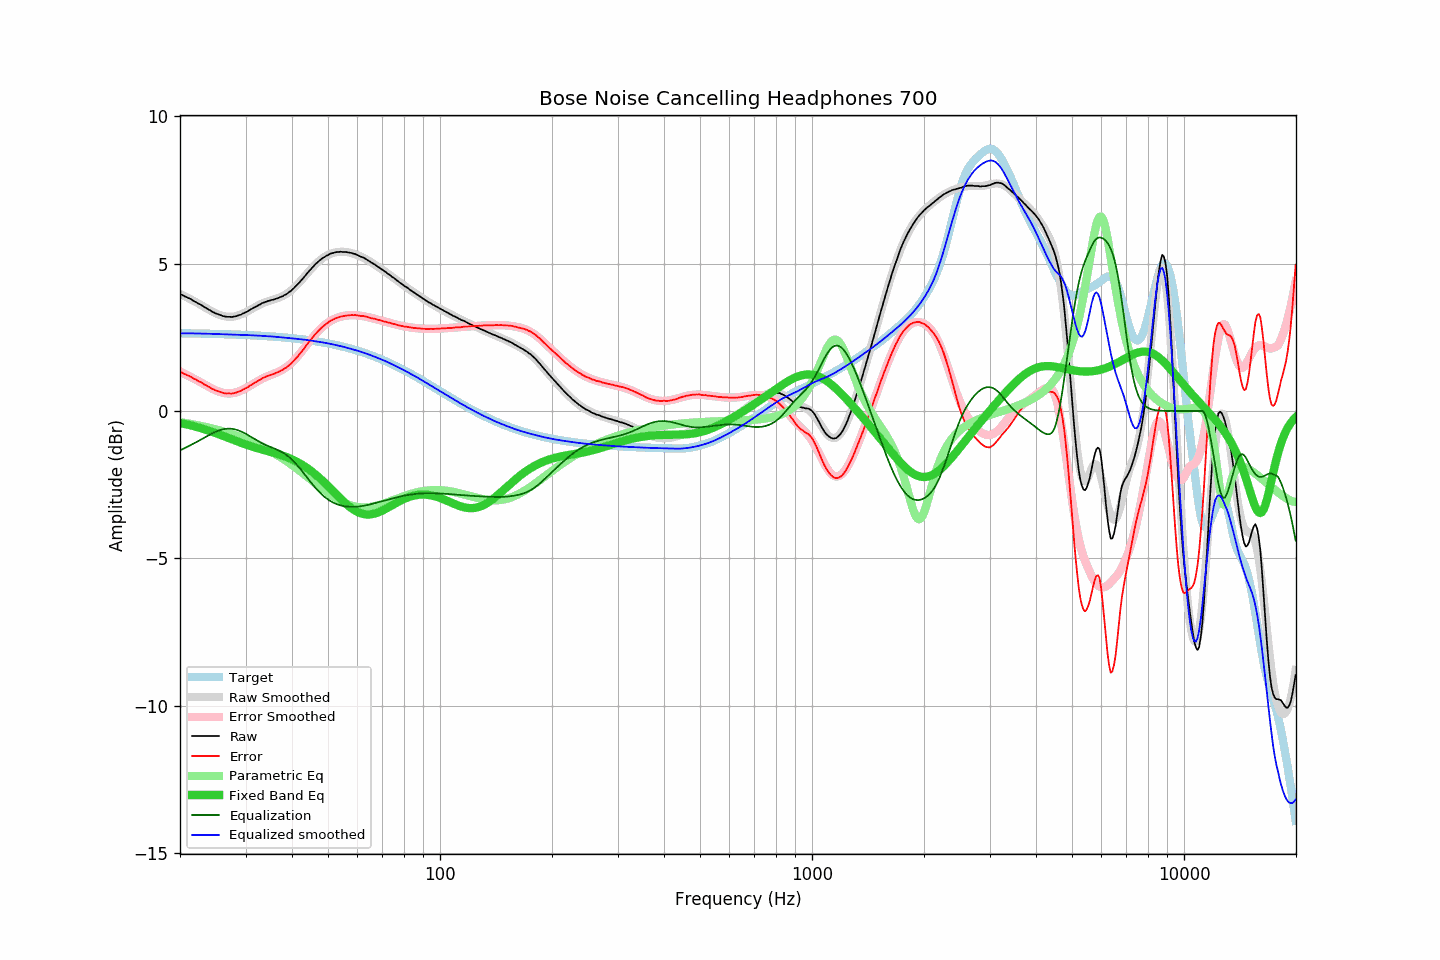

The table this chart was drawn from, first rows:
frequency, raw, error, smoothed, error_smoothed, equalization, parametric_eq, equalized_raw, equalized_smoothed, target
20.00, 3.97, 1.33, 3.97, 1.34, -1.34, -0.40, 2.63, 2.64, 2.64
20.20, 3.95, 1.31, 3.95, 1.31, -1.31, -0.42, 2.64, 2.64, 2.64
20.40, 3.92, 1.28, 3.92, 1.28, -1.28, -0.43, 2.64, 2.64, 2.64
20.61, 3.89, 1.25, 3.89, 1.26, -1.26, -0.44, 2.63, 2.64, 2.64
20.81, 3.87, 1.23, 3.87, 1.23, -1.23, -0.45, 2.64, 2.64, 2.64
21.02, 3.84, 1.20, 3.84, 1.20, -1.20, -0.46, 2.64, 2.64, 2.64
21.23, 3.82, 1.18, 3.81, 1.17, -1.17, -0.48, 2.65, 2.64, 2.64
21.44, 3.79, 1.15, 3.78, 1.15, -1.15, -0.49, 2.64, 2.64, 2.64
21.66, 3.75, 1.12, 3.75, 1.12, -1.12, -0.51, 2.63, 2.63, 2.63
21.87, 3.72, 1.09, 3.72, 1.09, -1.09, -0.52, 2.63, 2.63, 2.63
22.09, 3.70, 1.07, 3.69, 1.06, -1.06, -0.53, 2.64, 2.63, 2.63
22.31, 3.66, 1.03, 3.66, 1.03, -1.03, -0.55, 2.63, 2.63, 2.63
22.54, 3.63, 1.00, 3.63, 1.00, -1.00, -0.57, 2.63, 2.63, 2.63
22.76, 3.61, 0.98, 3.60, 0.97, -0.97, -0.58, 2.64, 2.63, 2.63
22.99, 3.57, 0.94, 3.57, 0.94, -0.94, -0.60, 2.63, 2.63, 2.63
23.22, 3.53, 0.90, 3.53, 0.91, -0.91, -0.62, 2.62, 2.63, 2.63
23.45, 3.51, 0.88, 3.50, 0.88, -0.88, -0.63, 2.63, 2.62, 2.62
23.69, 3.47, 0.85, 3.47, 0.85, -0.85, -0.65, 2.62, 2.62, 2.62
23.92, 3.44, 0.82, 3.44, 0.82, -0.82, -0.67, 2.62, 2.62, 2.62
24.16, 3.41, 0.79, 3.41, 0.79, -0.79, -0.69, 2.62, 2.62, 2.62
24.40, 3.37, 0.75, 3.38, 0.76, -0.76, -0.71, 2.61, 2.62, 2.62
24.65, 3.35, 0.73, 3.35, 0.73, -0.73, -0.72, 2.62, 2.62, 2.62
24.89, 3.32, 0.70, 3.32, 0.71, -0.71, -0.74, 2.61, 2.62, 2.62
25.14, 3.30, 0.68, 3.30, 0.68, -0.68, -0.76, 2.61, 2.61, 2.62
25.39, 3.28, 0.67, 3.28, 0.66, -0.66, -0.78, 2.62, 2.61, 2.61
25.65, 3.26, 0.65, 3.26, 0.64, -0.64, -0.81, 2.61, 2.61, 2.61
25.91, 3.24, 0.63, 3.24, 0.63, -0.63, -0.83, 2.61, 2.61, 2.61
26.16, 3.22, 0.61, 3.22, 0.62, -0.62, -0.85, 2.60, 2.61, 2.61
26.43, 3.21, 0.60, 3.21, 0.61, -0.61, -0.87, 2.60, 2.61, 2.61
26.69, 3.20, 0.59, 3.20, 0.60, -0.60, -0.89, 2.60, 2.60, 2.61
26.96, 3.20, 0.60, 3.20, 0.60, -0.60, -0.91, 2.60, 2.60, 2.60
27.23, 3.20, 0.60, 3.20, 0.60, -0.60, -0.93, 2.60, 2.60, 2.60
27.50, 3.19, 0.59, 3.20, 0.60, -0.60, -0.95, 2.59, 2.60, 2.60
27.77, 3.20, 0.60, 3.20, 0.61, -0.61, -0.97, 2.59, 2.60, 2.60
28.05, 3.21, 0.61, 3.21, 0.62, -0.62, -1.00, 2.59, 2.59, 2.60
28.33, 3.22, 0.63, 3.22, 0.63, -0.63, -1.02, 2.59, 2.59, 2.59
28.62, 3.24, 0.65, 3.24, 0.65, -0.65, -1.04, 2.59, 2.59, 2.59
28.90, 3.26, 0.67, 3.26, 0.67, -0.67, -1.06, 2.59, 2.59, 2.59
29.19, 3.27, 0.68, 3.28, 0.69, -0.69, -1.08, 2.57, 2.59, 2.59
29.48, 3.31, 0.72, 3.30, 0.72, -0.72, -1.10, 2.59, 2.58, 2.59
29.78, 3.33, 0.75, 3.33, 0.75, -0.75, -1.12, 2.58, 2.58, 2.58
30.08, 3.36, 0.78, 3.36, 0.78, -0.78, -1.14, 2.58, 2.58, 2.58
30.38, 3.38, 0.80, 3.39, 0.81, -0.81, -1.16, 2.57, 2.58, 2.58
30.68, 3.42, 0.84, 3.42, 0.84, -0.84, -1.17, 2.58, 2.58, 2.58
30.99, 3.45, 0.88, 3.45, 0.87, -0.87, -1.19, 2.58, 2.57, 2.57
31.30, 3.48, 0.91, 3.48, 0.91, -0.91, -1.21, 2.57, 2.57, 2.57
31.61, 3.51, 0.94, 3.51, 0.94, -0.94, -1.23, 2.57, 2.57, 2.57
31.93, 3.54, 0.97, 3.54, 0.97, -0.97, -1.24, 2.57, 2.56, 2.56
32.24, 3.56, 1.00, 3.57, 1.01, -1.01, -1.26, 2.55, 2.56, 2.56
32.57, 3.60, 1.04, 3.60, 1.04, -1.04, -1.28, 2.56, 2.56, 2.56
32.89, 3.62, 1.06, 3.62, 1.07, -1.07, -1.29, 2.55, 2.56, 2.55
33.22, 3.66, 1.11, 3.65, 1.09, -1.09, -1.31, 2.57, 2.55, 2.55
33.55, 3.68, 1.13, 3.67, 1.12, -1.12, -1.32, 2.56, 2.55, 2.55
33.89, 3.70, 1.15, 3.69, 1.15, -1.15, -1.34, 2.55, 2.55, 2.54
34.23, 3.72, 1.18, 3.71, 1.17, -1.17, -1.35, 2.55, 2.54, 2.54
34.57, 3.74, 1.20, 3.73, 1.19, -1.19, -1.37, 2.55, 2.54, 2.54
34.92, 3.75, 1.22, 3.75, 1.21, -1.21, -1.38, 2.53, 2.53, 2.53
35.27, 3.77, 1.24, 3.77, 1.24, -1.24, -1.40, 2.53, 2.53, 2.53
35.62, 3.78, 1.25, 3.78, 1.26, -1.26, -1.41, 2.52, 2.53, 2.53
35.97, 3.80, 1.28, 3.80, 1.28, -1.28, -1.43, 2.52, 2.52, 2.52
... 635 more rows
